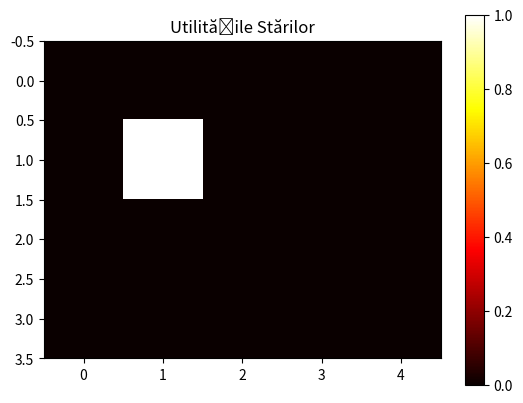

Generate this figure with matplotlib:
import numpy as np
import random
import matplotlib.pyplot as plt

class GridMDP:
    def __init__(self, grid, terminals, init=(0, 0), gamma=0.9):
        grid.reverse()  # Reversing rows to make (0, 0) at bottom-left
        self.grid = grid
        self.terminals = terminals
        self.init = init
        self.gamma = gamma  # Discount factor

        self.rows = len(grid)
        self.cols = len(grid[0])

        self.states = set()
        self.rewards = {}
        self.transitions = {}

        for y in range(self.rows):
            for x in range(self.cols):
                if grid[y][x] is not None:  # Non-obstacle states
                    self.states.add((x, y))
                    self.rewards[(x, y)] = grid[y][x]

        # Initializing transition model (empty table for now)
        for state in self.states:
            self.transitions[state] = {action: [] for action in ['UP', 'DOWN', 'LEFT', 'RIGHT']}
    
    def display_grid(self):
        """Affichează gridul cu obstacole și stările terminale"""
        for row in reversed(self.grid):
            print(" ".join([f"{cell}" if cell is not None else "   X" for cell in row]))
    
    def get_neighbors(self, state):
        """Obține vecinii unui punct, excluzând obstacolele"""
        x, y = state
        neighbors = []
        if x > 0 and self.grid[y][x - 1] is not None:  # Left
            neighbors.append((x - 1, y))
        if x < self.cols - 1 and self.grid[y][x + 1] is not None:  # Right
            neighbors.append((x + 1, y))
        if y > 0 and self.grid[y - 1][x] is not None:  # Up
            neighbors.append((x, y - 1))
        if y < self.rows - 1 and self.grid[y + 1][x] is not None:  # Down
            neighbors.append((x, y + 1))
        return neighbors
    
    def update_transitions(self, state, action, next_state):
        """Actualizează modelul de tranziție pentru starea și acțiunea dată"""
        self.transitions[state][action].append(next_state)
    
    def get_transition_prob(self, state, action, next_state):
        """Calculăm probabilitatea de tranziție P(s' | s, a)"""
        count = self.transitions[state][action].count(next_state)
        total = len(self.transitions[state][action])
        return count / total if total > 0 else 0
    
    def value_iteration(self, epsilon=0.01):
        """Funcția de iterație a valorii pentru calcularea utilității stărilor"""
        utilities = {state: 0 for state in self.states}
        iteration = 0
        
        while True:
            max_diff = 0
            for state in self.states:
                if state in self.terminals:
                    continue  # Nu actualizăm utilitatea pentru stările terminale
                action_utilities = []
                for action in ['UP', 'DOWN', 'LEFT', 'RIGHT']:
                    action_value = 0
                    for next_state in self.get_neighbors(state):
                        reward = self.rewards.get(next_state, 0)
                        prob = self.get_transition_prob(state, action, next_state)
                        action_value += prob * (reward + self.gamma * utilities[next_state])
                    action_utilities.append(action_value)
                best_action_value = max(action_utilities)
                max_diff = max(max_diff, abs(utilities[state] - best_action_value))
                utilities[state] = best_action_value
            iteration += 1
            if max_diff < epsilon:
                break
            print(f"Iteration {iteration} - max_diff: {max_diff}")
        return utilities

# Testarea agentului

grid = [
    [0, 0, 0, 1, 0],
    [0, 1, 0, 1, 0],
    [0, 0, 0, 0, 0],
    [1, 1, 1, 0, 0]
]

terminals = {(4, 0), (0, 4)}  # Stările terminale

mdp = GridMDP(grid, terminals)

# Exemple de actualizare a tranzițiilor (pe măsură ce agentul se deplasează)
mdp.update_transitions((1, 1), 'UP', (1, 2))
mdp.update_transitions((1, 2), 'RIGHT', (2, 2))
mdp.update_transitions((2, 2), 'DOWN', (2, 1))

# Apelăm valoarea iterativă pentru a calcula utilitățile
utilities = mdp.value_iteration()

# Vizualizarea utilităților în grid
utility_matrix = np.array([[utilities.get((x, y), 0) for x in range(mdp.cols)] for y in range(mdp.rows)])
plt.imshow(utility_matrix, cmap='hot', interpolation='nearest')
plt.colorbar()
plt.title('Utilitățile Stărilor')
plt.show()
